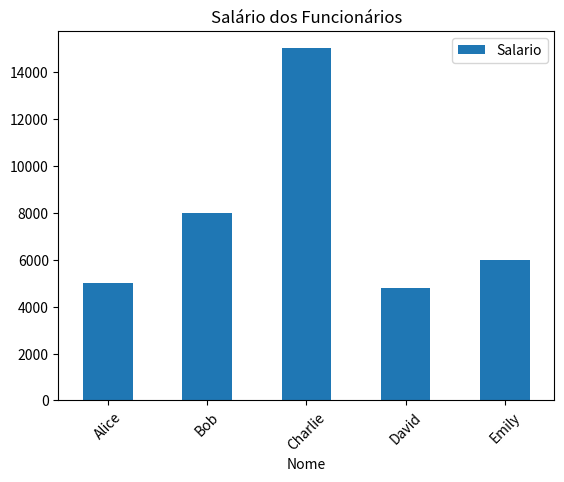

Here is the Python script that generated this plot:
import pandas as pd
import matplotlib.pyplot as plt

# 1 - Criando Dataframe de Exemplo
data = {
    'Nome': ['Alice', 'Bob', 'Charlie', 'David', 'Emily'],
    'Idade': [25, 30, 35, 40, 27],
    'Cargo': ['Analista', 'Gerente', 'CEO', 'Analista', 'Coordenador'],
    'Salario': [5000, 8000, 15000, 4800, 6000]
}

df = pd.DataFrame(data)

print(df)

# 2 - Visualizando primeiros linhas do DataFrame
print(df.head(2))

# 3 - Informações sobre o DataFrame
print(df.info())

# 4 - Estatística Descritiva
print(df.describe())

# 5 - Condição em DataFrame (salário > 5000)
print(df[df['Salario'] > 5000])

# 6 - Ordenação (pela idade)
print(df.sort_values(by= 'Idade', ascending=False))

# 7 - Adicionando coluna calculada
df['Bonus'] = df['Salario'] * 0.1
print(df)

# 8 - Agrupamento de agregação
print(df.groupby('Cargo')['Salario'].mean())

# 9 - Vizualização básica
df.plot(
    kind='bar',
    x='Nome',
    y='Salario',
    title='Salário dos Funcionários',
    rot=45
)

plt.show()